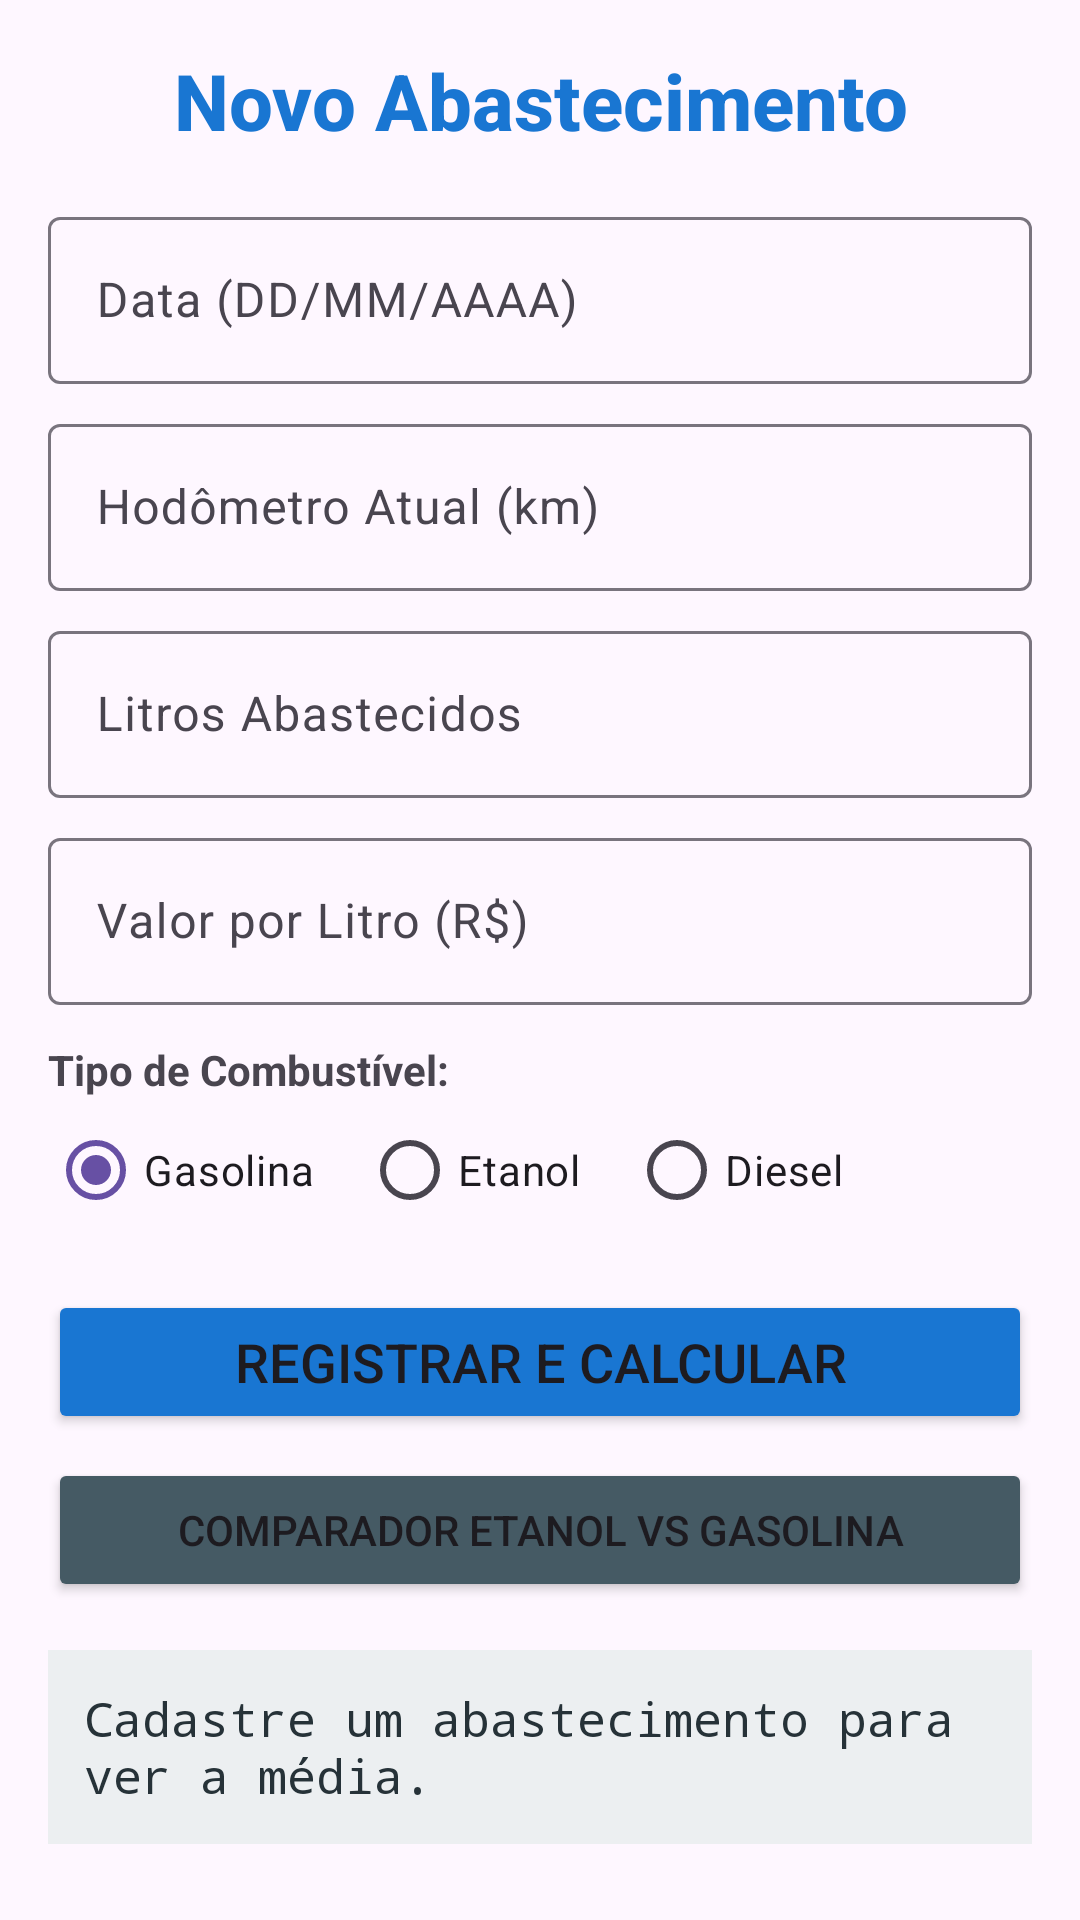

Android layout source for this screen:
<!-- AndroidManifest.xml: application theme Theme.Controlecombustivel -->
<!-- res/layout/activity_main.xml -->
<?xml version="1.0" encoding="utf-8"?>
<ScrollView xmlns:android="http://schemas.android.com/apk/res/android"
    android:layout_width="match_parent"
    android:layout_height="match_parent"
    android:padding="16dp">

    <LinearLayout
        android:layout_width="match_parent"
        android:layout_height="wrap_content"
        android:orientation="vertical">

        <TextView
            android:layout_width="match_parent"
            android:layout_height="wrap_content"
            android:text="Novo Abastecimento"
            android:textSize="26sp"
            android:textStyle="bold"
            android:textColor="#1976D2"
            android:gravity="center"
            android:fontFamily="sans-serif-medium"
            android:layout_marginBottom="16dp" />

        <com.google.android.material.textfield.TextInputLayout
            android:layout_width="match_parent"
            android:layout_height="wrap_content">
            <com.google.android.material.textfield.TextInputEditText
                android:id="@+id/editData"
                android:layout_width="match_parent"
                android:layout_height="wrap_content"
                android:hint="Data (DD/MM/AAAA)"
                android:inputType="date" />
        </com.google.android.material.textfield.TextInputLayout>

        <com.google.android.material.textfield.TextInputLayout
            android:layout_width="match_parent"
            android:layout_height="wrap_content"
            android:layout_marginTop="8dp">
            <com.google.android.material.textfield.TextInputEditText
                android:id="@+id/editHodometro"
                android:layout_width="match_parent"
                android:layout_height="wrap_content"
                android:hint="Hodômetro Atual (km)"
                android:inputType="numberDecimal" />
        </com.google.android.material.textfield.TextInputLayout>

        <com.google.android.material.textfield.TextInputLayout
            android:layout_width="match_parent"
            android:layout_height="wrap_content"
            android:layout_marginTop="8dp">
            <com.google.android.material.textfield.TextInputEditText
                android:id="@+id/editLitros"
                android:layout_width="match_parent"
                android:layout_height="wrap_content"
                android:hint="Litros Abastecidos"
                android:inputType="numberDecimal" />
        </com.google.android.material.textfield.TextInputLayout>

        <com.google.android.material.textfield.TextInputLayout
            android:layout_width="match_parent"
            android:layout_height="wrap_content"
            android:layout_marginTop="8dp">
            <com.google.android.material.textfield.TextInputEditText
                android:id="@+id/editValorLitro"
                android:layout_width="match_parent"
                android:layout_height="wrap_content"
                android:hint="Valor por Litro (R$)"
                android:inputType="numberDecimal" />
        </com.google.android.material.textfield.TextInputLayout>

        <TextView
            android:layout_width="wrap_content"
            android:layout_height="wrap_content"
            android:text="Tipo de Combustível:"
            android:textStyle="bold"
            android:layout_marginTop="12dp" />

        <RadioGroup
            android:id="@+id/rgCombustivel"
            android:layout_width="match_parent"
            android:layout_height="wrap_content"
            android:orientation="horizontal">

            <RadioButton
                android:id="@+id/rbGasolina"
                android:layout_width="wrap_content"
                android:layout_height="wrap_content"
                android:text="Gasolina"
                android:checked="true" />

            <RadioButton
                android:id="@+id/rbEtanol"
                android:layout_width="wrap_content"
                android:layout_height="wrap_content"
                android:text="Etanol"
                android:layout_marginStart="16dp" />

            <RadioButton
                android:id="@+id/rbDiesel"
                android:layout_width="wrap_content"
                android:layout_height="wrap_content"
                android:text="Diesel"
                android:layout_marginStart="16dp" />
        </RadioGroup>

        <Button
            android:id="@+id/btnRegistrar"
            android:layout_width="match_parent"
            android:layout_height="wrap_content"
            android:layout_marginTop="16dp"
            android:text="Registrar e Calcular"
            android:textSize="18sp"
            android:backgroundTint="#1976D2" />

        <Button
            android:id="@+id/btnAbrirCalculadora"
            android:layout_width="match_parent"
            android:layout_height="wrap_content"
            android:layout_marginTop="8dp"
            android:text="Comparador Etanol vs Gasolina"
            android:backgroundTint="#455A64" />

        <TextView
            android:id="@+id/textResultados"
            android:layout_width="match_parent"
            android:layout_height="wrap_content"
            android:layout_marginTop="16dp"
            android:padding="12dp"
            android:background="#ECEFF1"
            android:textColor="#263238"
            android:textSize="16sp"
            android:fontFamily="monospace"
            android:text="Cadastre um abastecimento para ver a média." />

    </LinearLayout>
</ScrollView>
<!-- resources referenced by this layout -->
<resources>
  <style name="Theme.Controlecombustivel" parent="Base.Theme.Controlecombustivel" />
  <style name="Base.Theme.Controlecombustivel" parent="Theme.Material3.DayNight.NoActionBar">
          
          
      </style>
</resources>
